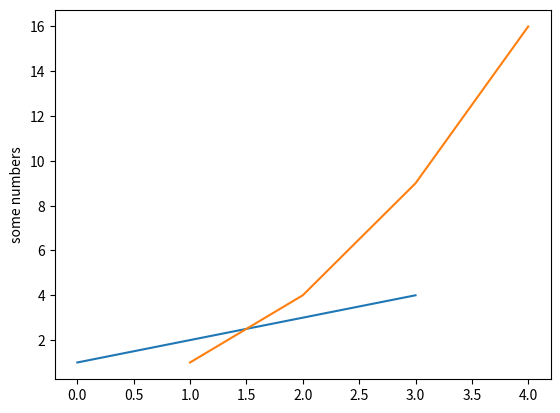
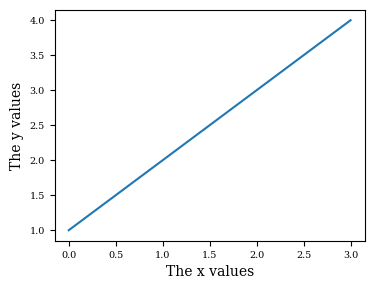
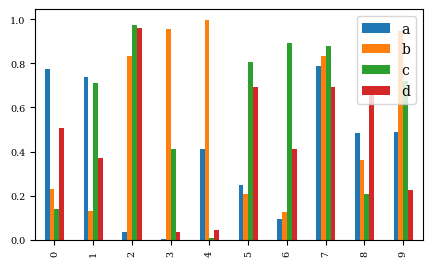

Source code (Python) for these figures, in order: (Note: this script raises an exception after producing the figures.)
import matplotlib.pyplot as plt
import numpy as np
plt.plot([1, 2, 3, 4])  # If you provide a single list or array to the plot() command, matplotlib assumes it is a sequence of y values
plt.ylabel('some numbers')
plt.show()
##
plt.plot([1, 2, 3, 4], [1, 4, 9, 16])
plt.show()
##
fig = plt.figure()
ax1 = fig.add_axes([0.1, 0.45, 0.8, 0.5])
# rect[left, bottom, width, height]
ax2 = fig.add_axes([0.1, 0.1, 0.8, 0.2])
plt.show()
##
plt.rc('font', family='serif')
plt.rc('xtick', labelsize='x-small')
plt.rc('ytick', labelsize='x-small')
fig = plt.figure(figsize=(4, 3))
ax = fig.add_subplot(111)
plt.plot([1, 2, 3, 4])
ax.set_xlabel('The x values')
ax.set_ylabel('The y values')
plt.show()
##
import matplotlib.pyplot as plt
plt.rcParams["figure.figsize"] = (5,3)
fig = plt.figure()
fig.add_subplot(241)
fig.add_subplot(242)
ax = fig.add_subplot(223)
ax.set_title("subplots")
fig.add_axes([0.77,.3,.2,.6])
ax2 =fig.add_axes([0.67,.5,.2,.3])
fig.add_axes([0.6,.1,.35,.3])
ax2.set_title("random axes")
plt.tight_layout()
plt.show()
##
import numpy as np
import pandas as pd
import matplotlib.pyplot as plt
df1 = pd.DataFrame(np.random.rand(10, 4), columns=['a', 'b', 'c', 'd'])
fig = plt.figure(2)
ax1 = fig.add_subplot(2,3,1)
ax2 = fig.add_subplot(2,3,2)
ax3 = fig.add_subplot(2,3,3)
ax4 = fig.add_subplot(2,3,4)
ax5 = fig.add_subplot(2,3,5)
ax6 = fig.add_subplot(2,3,6)
ax1.bar(range(5),range(5))
ax2.plot(range(4))
ax3.plot(range(3))
ax4.plot(range(3))
ax5.plot(range(4))
ax6.plot(range(4))
plt.show()
##
plt.clf()
df2 = pd.DataFrame(np.random.rand(10, 4), columns=['a', 'b', 'c', 'd'])
ax4=df2.plot.bar()
plt.savefig('/Users/<user>/Downloads/test1.png')
##
import random
import matplotlib.pyplot as plt
from matplotlib import style

style.use('ggplot')
fig = plt.figure()

def create_plots():
    xs = []
    ys = []

    for i in range(10):
        x = i
        y = random.randrange(10)

        xs.append(x)
        ys.append(y)
    return xs, ys

ax1 = fig.add_subplot(221)
ax2 = fig.add_subplot(222)
ax3 = fig.add_subplot(212)
plt.savefig('/Users/<user>/Downloads/test1.png')
##
import matplotlib.pyplot as plt
import matplotlib.gridspec as gridspec
df = pd.DataFrame(np.random.rand(10, 5), columns=['A', 'B', 'C', 'D', 'E'])
plt.figure()
gs = gridspec.GridSpec(1, 2)
ax1=plt.subplot(gs[0,0])
ax2=plt.subplot(gs[0,1])
df.plot.box(ax=ax1)
df.plot.box(ax=ax2)
plt.savefig('/Users/<user>/Downloads/test1.png')
##
import numpy as np
import scipy.stats as stats
x1 = np.array([-7, -5, 1, 4, 5.])
kde = stats.gaussian_kde(x1)
xs = np.linspace(-10, 10, num=50)
y1 = kde(xs)
kde.set_bandwidth(bw_method='silverman')
y2 = kde(xs)
kde.set_bandwidth(bw_method=kde.factor / 3.)
y3 = kde(xs)

import matplotlib.pyplot as plt
fig, ax = plt.subplots()
ax.plot(x1, np.ones(x1.shape) / (4. * x1.size), 'bo', label='Data points (rescaled)')
ax.plot(xs, y1, label='Scott (default)')
ax.plot(xs, y2, label='Silverman')
ax.plot(xs, y3, label='Const (1/3 * Silverman)')
ax.legend()
plt.savefig('/Users/<user>/Downloads/test1.png')
##
import matplotlib.pyplot as plt
fig, ax = plt.subplots()
ax.imshow(np.rot90(Z), cmap=plt.cm.gist_earth_r,extent=[xmin, xmax, ymin, ymax])
ax.plot(m1, m2, 'k.', markersize=2)
ax.set_xlim([xmin, xmax])
ax.set_ylim([ymin, ymax])
plt.savefig('/Users/<user>/Downloads/test1.png')
##
from scipy import stats
def measure(n):
    m1 = np.random.normal(size=n)
    m2 = np.random.normal(scale=0.5, size=n)
    return m1+m2, m1-m2

m1, m2 = measure(2000)
xmin = m1.min()
xmax = m1.max()
ymin = m2.min()
ymax = m2.max()

X, Y = np.mgrid[xmin:xmax:100j, ymin:ymax:100j]
positions = np.vstack([X.ravel(), Y.ravel()])
values = np.vstack([m1, m2])
kernel = stats.gaussian_kde(values)
Z = np.reshape(kernel(positions).T, X.shape)

import matplotlib.pyplot as plt
fig, ax = plt.subplots()
ax.imshow(np.rot90(Z), cmap=plt.cm.gist_earth_r,
          extent=[xmin, xmax, ymin, ymax])
ax.plot(m1, m2, 'k.', markersize=2)
ax.set_xlim([xmin, xmax])
ax.set_ylim([ymin, ymax])
plt.savefig('/Users/<user>/Downloads/test1.png')
##

